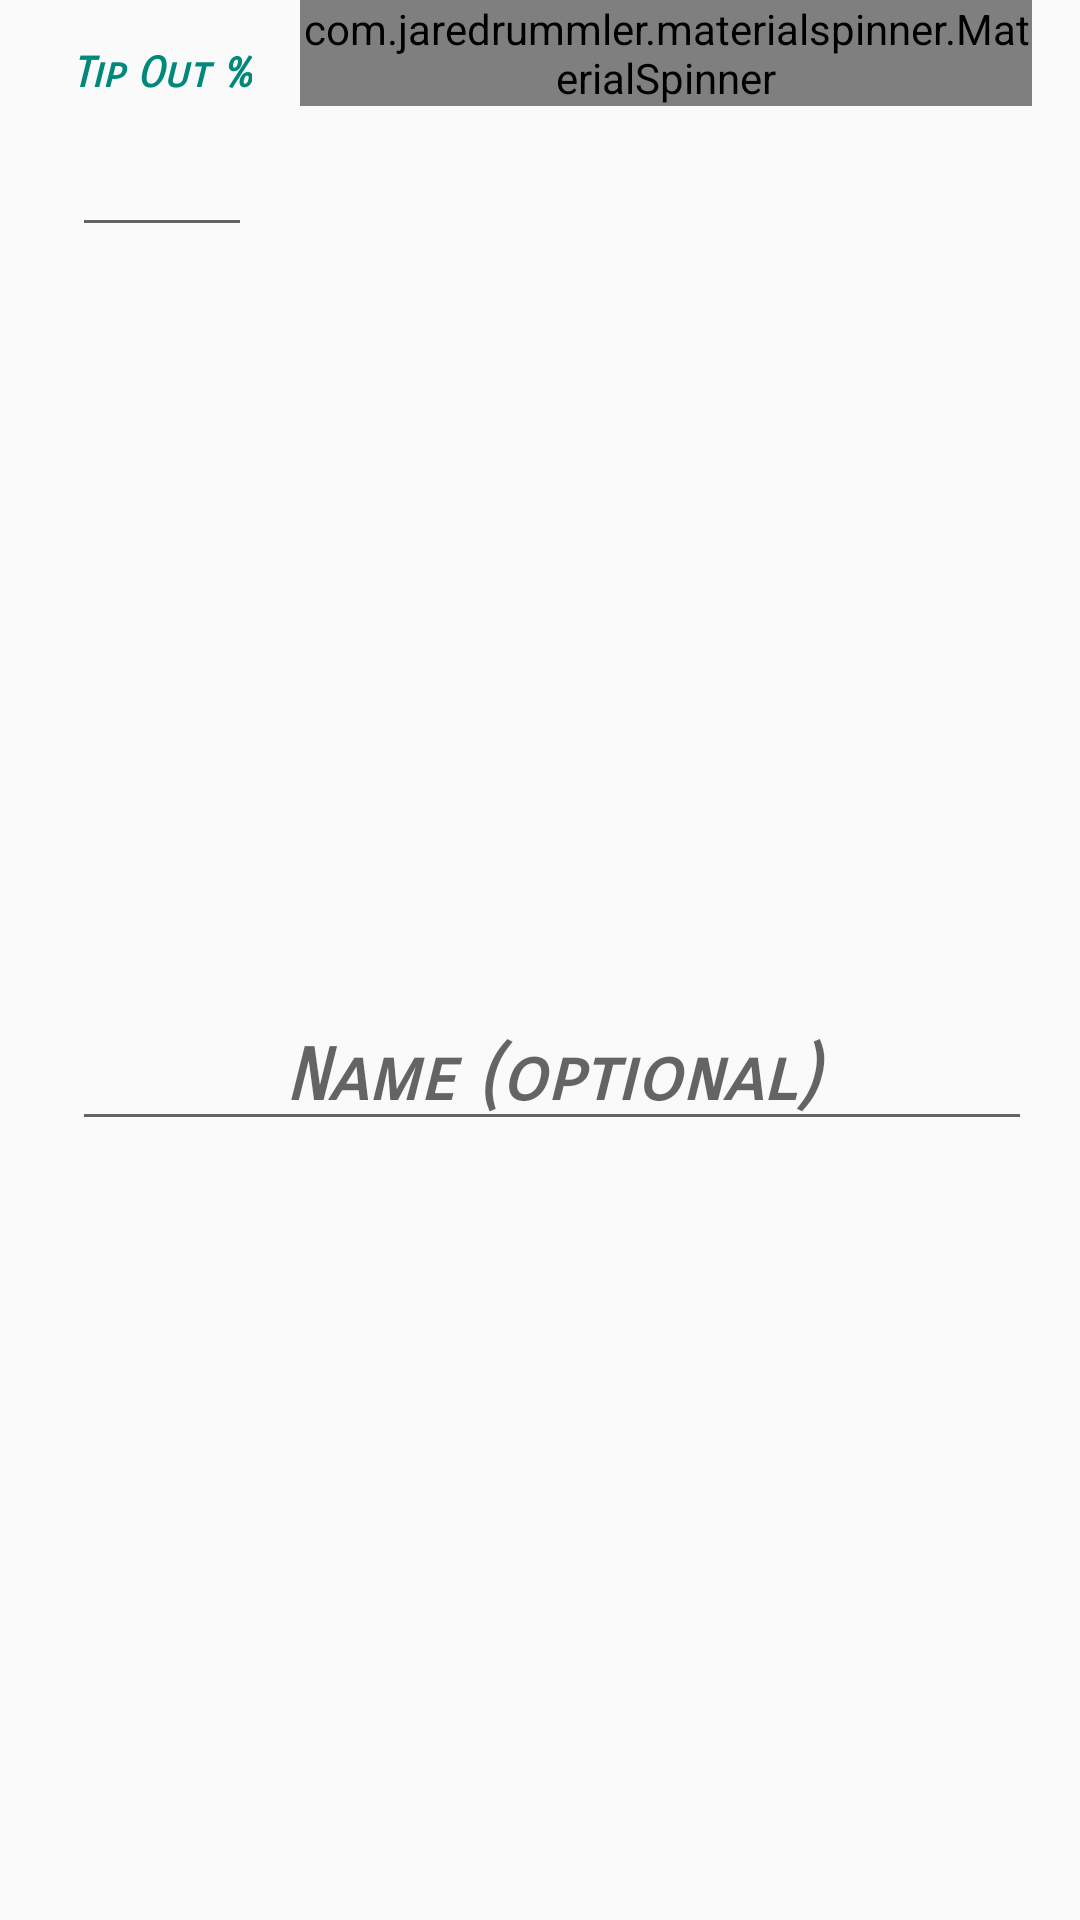

Produce the Android XML layout that renders to this screen, including the resource entries it uses.
<!-- AndroidManifest.xml: application theme AppTheme -->
<!-- res/layout/dialog_edit_position.xml -->
<?xml version="1.0" encoding="utf-8"?>
<androidx.constraintlayout.widget.ConstraintLayout xmlns:android="http://schemas.android.com/apk/res/android"
    xmlns:app="http://schemas.android.com/apk/res-auto"
    xmlns:tools="http://schemas.android.com/tools"
    android:id="@+id/layout_positionDialog"
    android:layout_width="match_parent"
    android:layout_height="wrap_content">

    <TextView
        android:id="@+id/textView5"
        android:layout_width="wrap_content"
        android:layout_height="wrap_content"
        android:layout_marginStart="16dp"
        android:fontFamily="sans-serif-smallcaps"
        android:text="Position"
        android:textColor="#00897B"
        android:textStyle="bold|italic"
        app:layout_constraintBottom_toBottomOf="@+id/textView"
        app:layout_constraintStart_toEndOf="@+id/textView"
        app:layout_constraintTop_toTopOf="@+id/textView" />

    <TextView
        android:id="@+id/textView"
        android:layout_width="wrap_content"
        android:layout_height="wrap_content"
        android:layout_marginStart="24dp"
        android:layout_marginTop="16dp"
        android:fontFamily="sans-serif-smallcaps"
        android:text="Tip Out %"
        android:textColor="#00897B"
        android:textStyle="bold|italic"
        app:layout_constraintStart_toStartOf="parent"
        app:layout_constraintTop_toTopOf="parent" />

    <com.jaredrummler.materialspinner.MaterialSpinner
        android:id="@+id/spinner_positions"
        android:layout_width="0dp"
        android:layout_height="wrap_content"
        android:layout_marginStart="16dp"
        android:layout_marginEnd="16dp"
        app:layout_constraintBaseline_toBaselineOf="@+id/editText_tipOutPercentage"
        app:layout_constraintEnd_toEndOf="parent"
        app:layout_constraintStart_toEndOf="@+id/editText_tipOutPercentage"
        app:ms_background_color="#F5F5F5" />

    <EditText
        android:id="@+id/editText_name"
        android:layout_width="0dp"
        android:layout_height="wrap_content"
        android:layout_marginTop="8dp"
        android:layout_marginBottom="16dp"
        android:ems="10"
        android:focusable="true"
        android:focusableInTouchMode="true"
        android:fontFamily="sans-serif-smallcaps"
        android:hint="Name (optional)"
        android:inputType="textPersonName"
        android:textAlignment="center"
        android:textSize="24sp"
        android:textStyle="bold|italic"
        android:selectAllOnFocus="true"
        android:imeOptions="actionDone"
        app:layout_constraintBottom_toBottomOf="parent"
        app:layout_constraintEnd_toEndOf="@+id/spinner_positions"
        app:layout_constraintStart_toStartOf="@+id/editText_tipOutPercentage"
        app:layout_constraintTop_toBottomOf="@+id/editText_tipOutPercentage" />

    <EditText
        android:id="@+id/editText_tipOutPercentage"
        android:layout_width="0dp"
        android:layout_height="wrap_content"
        android:layout_marginTop="8dp"
        android:ems="10"
        android:inputType="numberDecimal"
        android:selectAllOnFocus="true"
        app:layout_constraintEnd_toEndOf="@+id/textView"
        app:layout_constraintHorizontal_bias="0.0"
        app:layout_constraintStart_toStartOf="@+id/textView"
        app:layout_constraintTop_toBottomOf="@+id/textView" />

    
    
    
    
    
    
    
    
    
    
    
    
    
    
    
    
    

    
    
    
    

    
    
    
    
    
    
    
    
    

    
    
    
    
    
    
    
    
    
    
    
    
    
    
    
    

    
    
    
    
    
    
    
    
    
    
    
    
    

    
    
    
    

    
    
    
    
    
    
    
    
    

    
    
    
    
    
    
    
    
    
    
    
    
    
    
    
    

</androidx.constraintlayout.widget.ConstraintLayout>
<!-- resources referenced by this layout -->
<resources>
  <color name="colorCancel">#FF5722</color>
  <color name="colorSave">#4CAF50</color>
  <style name="AppTheme" parent="Theme.AppCompat.Light.DarkActionBar">
          
          <item name="colorPrimary">@color/colorPrimary</item>
          <item name="colorPrimaryDark">@color/colorPrimaryDark</item>
          <item name="colorAccent">@color/colorAccent</item>
      </style>
  <color name="colorPrimary">#008577</color>
  <color name="colorPrimaryDark">#00574B</color>
  <color name="colorAccent">#D81B60</color>
</resources>
